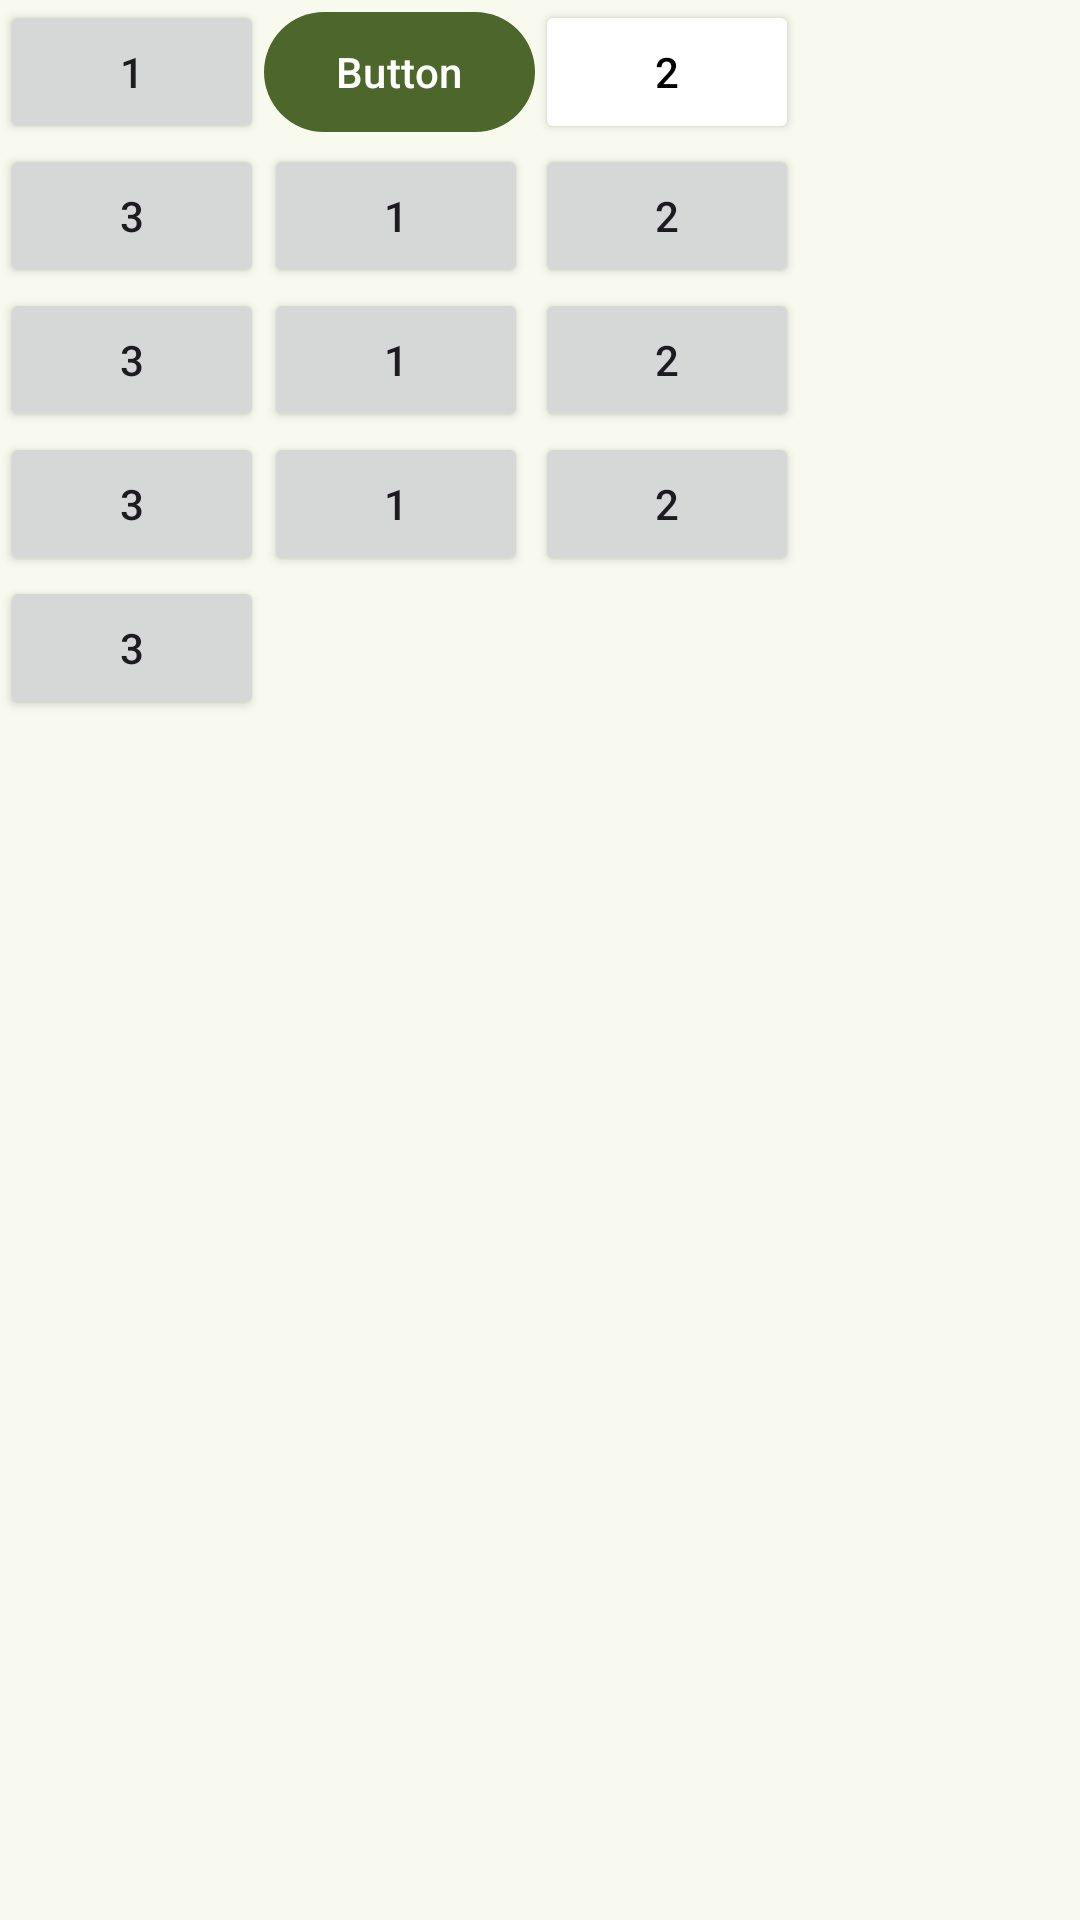

Android layout source for this screen:
<!-- AndroidManifest.xml: application theme AppTheme -->
<!-- res/layout/grid_layout.xml -->
<?xml version="1.0" encoding="utf-8"?>
<GridLayout xmlns:android="http://schemas.android.com/apk/res/android"
    android:layout_width="wrap_content"
    android:layout_height="wrap_content"
    android:columnCount="3"
    >
    <Button
        android:layout_width="wrap_content"
        android:layout_height="wrap_content"
        android:text="1"/>
    <com.google.android.material.button.MaterialButton
        android:layout_height="wrap_content"
        android:layout_width="wrap_content"
        android:text="Button"
        />
    <Button
        android:layout_width="wrap_content"
        android:layout_height="wrap_content"
        style="@style/secondary_button"
        android:text="2"/>
    <Button
        android:layout_width="wrap_content"
        android:layout_height="wrap_content"
        android:text="3"/>
    <Button
        android:layout_width="wrap_content"
        android:layout_height="wrap_content"
        android:text="1"/>
    <Button
        android:layout_width="wrap_content"
        android:layout_height="wrap_content"
        android:layout_weight="2"
        android:text="2"/>
    <Button
        android:layout_width="wrap_content"
        android:layout_height="wrap_content"
        android:layout_weight="1"
        android:text="3"/>
    <Button
        android:layout_width="wrap_content"
        android:layout_height="wrap_content"
        android:layout_weight="1"
        android:text="1"/>
    <Button
        android:layout_width="wrap_content"
        android:layout_height="wrap_content"
        android:layout_weight="2"
        android:text="2"/>
    <Button
        android:layout_width="wrap_content"
        android:layout_height="wrap_content"
        android:layout_weight="1"
        android:text="3"/>
    <Button
        android:layout_width="wrap_content"
        android:layout_height="wrap_content"
        android:layout_weight="1"
        android:text="1"/>
    <Button
        android:layout_width="wrap_content"
        android:layout_height="wrap_content"
        android:layout_weight="2"
        android:text="2"/>
    <Button
        android:layout_width="wrap_content"
        android:layout_height="wrap_content"
        android:layout_weight="1"
        android:text="3"/>
</GridLayout>
<!-- resources referenced by this layout -->
<resources>
  <style name="secondary_button">
          <item name="backgroundColor">@color/white</item>
          <item name="backgroundTint">@color/white</item>
          <item name="android:textColor">@color/black</item>
          <item name="borderWidth">2dp</item>
      </style>
  <color name="white">#FFFFFFFF</color>
  <color name="black">#FF000000</color>
  <color name="md_theme_primary">#4C662B</color>
  <color name="md_theme_onPrimary">#FFFFFF</color>
  <color name="md_theme_primaryContainer">#CDEDA3</color>
  <color name="md_theme_onPrimaryContainer">#354E16</color>
  <color name="md_theme_secondary">#586249</color>
  <color name="md_theme_onSecondary">#FFFFFF</color>
  <color name="md_theme_secondaryContainer">#DCE7C8</color>
  <color name="md_theme_onSecondaryContainer">#404A33</color>
  <color name="md_theme_tertiary">#386663</color>
  <color name="md_theme_onTertiary">#FFFFFF</color>
  <color name="md_theme_tertiaryContainer">#BCECE7</color>
  <color name="md_theme_onTertiaryContainer">#1F4E4B</color>
  <color name="md_theme_error">#BA1A1A</color>
  <color name="md_theme_onError">#FFFFFF</color>
  <color name="md_theme_errorContainer">#FFDAD6</color>
  <color name="md_theme_onErrorContainer">#93000A</color>
  <color name="md_theme_background">#F9FAEF</color>
  <color name="md_theme_onBackground">#1A1C16</color>
  <color name="md_theme_surface">#F9FAEF</color>
  <color name="md_theme_onSurface">#1A1C16</color>
  <color name="md_theme_surfaceVariant">#E1E4D5</color>
  <color name="md_theme_onSurfaceVariant">#44483D</color>
  <color name="md_theme_outline">#75796C</color>
  <color name="md_theme_outlineVariant">#C5C8BA</color>
  <color name="md_theme_inverseSurface">#2F312A</color>
  <color name="md_theme_inverseOnSurface">#F1F2E6</color>
  <color name="md_theme_inversePrimary">#B1D18A</color>
  <color name="md_theme_primaryFixed">#CDEDA3</color>
  <color name="md_theme_onPrimaryFixed">#102000</color>
  <color name="md_theme_primaryFixedDim">#B1D18A</color>
  <color name="md_theme_onPrimaryFixedVariant">#354E16</color>
  <color name="md_theme_secondaryFixed">#DCE7C8</color>
  <color name="md_theme_onSecondaryFixed">#151E0B</color>
  <color name="md_theme_secondaryFixedDim">#BFCBAD</color>
  <color name="md_theme_onSecondaryFixedVariant">#404A33</color>
  <color name="md_theme_tertiaryFixed">#BCECE7</color>
  <color name="md_theme_onTertiaryFixed">#00201E</color>
  <color name="md_theme_tertiaryFixedDim">#A0D0CB</color>
  <color name="md_theme_onTertiaryFixedVariant">#1F4E4B</color>
  <color name="md_theme_surfaceDim">#DADBD0</color>
  <color name="md_theme_surfaceBright">#F9FAEF</color>
  <color name="md_theme_surfaceContainerLowest">#FFFFFF</color>
  <color name="md_theme_surfaceContainerLow">#F3F4E9</color>
  <color name="md_theme_surfaceContainer">#EEEFE3</color>
  <color name="md_theme_surfaceContainerHigh">#E8E9DE</color>
  <color name="md_theme_surfaceContainerHighest">#E2E3D8</color>
</resources>
